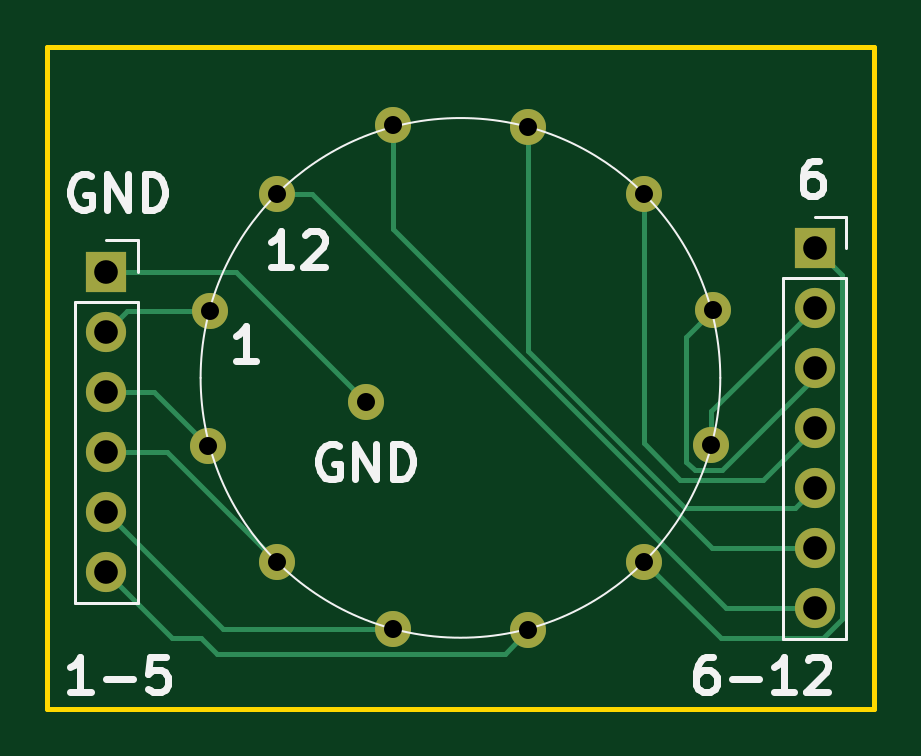
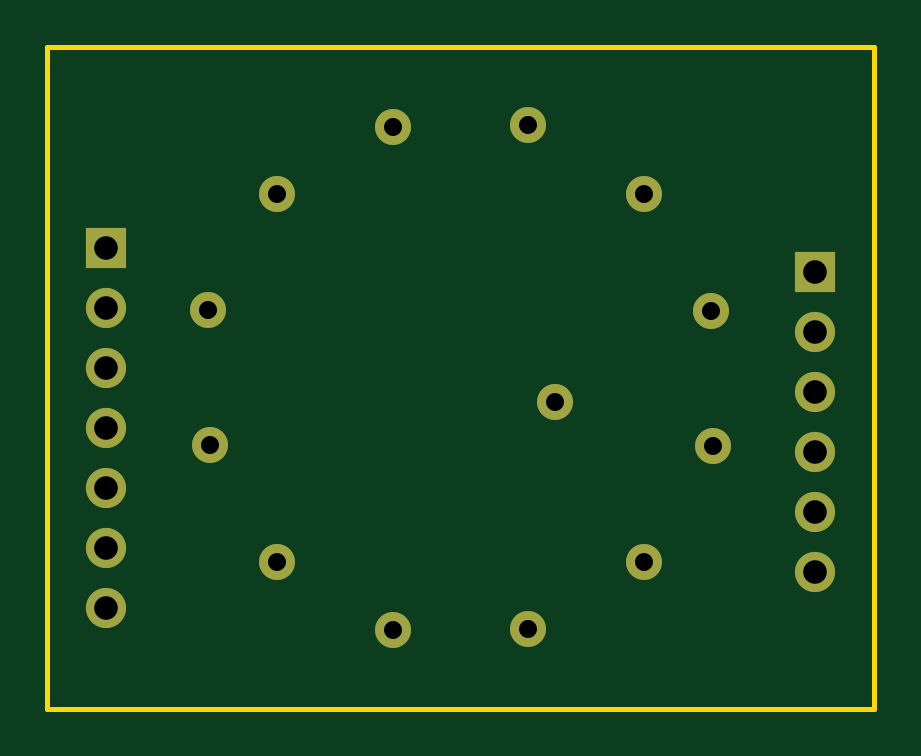
Circuit board: 11 layer files. Board 35.0 x 28.0 mm.
- bottom_copper: 12 Position Rotary-B_Cu.gbr (2425 bytes)
- bottom_mask: 12 Position Rotary-B_Mask.gbr (1288 bytes)
- paste: 12 Position Rotary-B_Paste.gbr (461 bytes)
- bottom_silk: 12 Position Rotary-B_Silkscreen.gbr (462 bytes)
- outline: 12 Position Rotary-Edge_Cuts.gbr (618 bytes)
- top_copper: 12 Position Rotary-F_Cu.gbr (4959 bytes)
- top_mask: 12 Position Rotary-F_Mask.gbr (1288 bytes)
- paste: 12 Position Rotary-F_Paste.gbr (461 bytes)
- top_silk: 12 Position Rotary-F_Silkscreen.gbr (9581 bytes)
- drill: 12 Position Rotary-NPTH.drl (265 bytes)
- drill: 12 Position Rotary-PTH.drl (790 bytes)

=== bottom_copper: 12 Position Rotary-B_Cu.gbr ===
%TF.GenerationSoftware,KiCad,Pcbnew,8.0.4*%
%TF.CreationDate,2024-08-10T17:47:54-05:00*%
%TF.ProjectId,12 Position Rotary,31322050-6f73-4697-9469-6f6e20526f74,rev?*%
%TF.SameCoordinates,Original*%
%TF.FileFunction,Copper,L2,Bot*%
%TF.FilePolarity,Positive*%
%FSLAX46Y46*%
G04 Gerber Fmt 4.6, Leading zero omitted, Abs format (unit mm)*
G04 Created by KiCad (PCBNEW 8.0.4) date 2024-08-10 17:47:54*
%MOMM*%
%LPD*%
G01*
G04 APERTURE LIST*
%TA.AperFunction,ComponentPad*%
%ADD10C,1.524000*%
%TD*%
%TA.AperFunction,ComponentPad*%
%ADD11R,1.700000X1.700000*%
%TD*%
%TA.AperFunction,ComponentPad*%
%ADD12O,1.700000X1.700000*%
%TD*%
G04 APERTURE END LIST*
D10*
%TO.P,SW1,13*%
%TO.N,Net-(J1-Pin_1)*%
X125500000Y-104500000D03*
%TO.P,SW1,1,1*%
%TO.N,Net-(J1-Pin_2)*%
X118876429Y-100652647D03*
%TO.P,SW1,12,12*%
%TO.N,Net-(J2-Pin_7)*%
X121716514Y-95725336D03*
%TO.P,SW1,11,11*%
%TO.N,Net-(J2-Pin_6)*%
X126624978Y-92810174D03*
%TO.P,SW1,10,10*%
%TO.N,Net-(J2-Pin_5)*%
X132347353Y-92876429D03*
%TO.P,SW1,9,9*%
%TO.N,Net-(J2-Pin_4)*%
X137274664Y-95716514D03*
%TO.P,SW1,8,8*%
%TO.N,Net-(J2-Pin_3)*%
X140189826Y-100624978D03*
%TO.P,SW1,7,7*%
%TO.N,Net-(J2-Pin_2)*%
X140123571Y-106347353D03*
%TO.P,SW1,6,6*%
%TO.N,Net-(J2-Pin_1)*%
X137283486Y-111274664D03*
%TO.P,SW1,5,5*%
%TO.N,Net-(J1-Pin_6)*%
X132375022Y-114189826D03*
%TO.P,SW1,4,4*%
%TO.N,Net-(J1-Pin_5)*%
X126652647Y-114123571D03*
%TO.P,SW1,3,3*%
%TO.N,Net-(J1-Pin_4)*%
X121725336Y-111283486D03*
%TO.P,SW1,2,2*%
%TO.N,Net-(J1-Pin_3)*%
X118810174Y-106375022D03*
%TD*%
D11*
%TO.P,J2,1,Pin_1*%
%TO.N,Net-(J2-Pin_1)*%
X144500000Y-98000000D03*
D12*
%TO.P,J2,2,Pin_2*%
%TO.N,Net-(J2-Pin_2)*%
X144500000Y-100540000D03*
%TO.P,J2,3,Pin_3*%
%TO.N,Net-(J2-Pin_3)*%
X144500000Y-103080000D03*
%TO.P,J2,4,Pin_4*%
%TO.N,Net-(J2-Pin_4)*%
X144500000Y-105620000D03*
%TO.P,J2,5,Pin_5*%
%TO.N,Net-(J2-Pin_5)*%
X144500000Y-108160000D03*
%TO.P,J2,6,Pin_6*%
%TO.N,Net-(J2-Pin_6)*%
X144500000Y-110700000D03*
%TO.P,J2,7,Pin_7*%
%TO.N,Net-(J2-Pin_7)*%
X144500000Y-113240000D03*
%TD*%
D11*
%TO.P,J1,1,Pin_1*%
%TO.N,Net-(J1-Pin_1)*%
X114500000Y-99000000D03*
D12*
%TO.P,J1,2,Pin_2*%
%TO.N,Net-(J1-Pin_2)*%
X114500000Y-101540000D03*
%TO.P,J1,3,Pin_3*%
%TO.N,Net-(J1-Pin_3)*%
X114500000Y-104080000D03*
%TO.P,J1,4,Pin_4*%
%TO.N,Net-(J1-Pin_4)*%
X114500000Y-106620000D03*
%TO.P,J1,5,Pin_5*%
%TO.N,Net-(J1-Pin_5)*%
X114500000Y-109160000D03*
%TO.P,J1,6,Pin_6*%
%TO.N,Net-(J1-Pin_6)*%
X114500000Y-111700000D03*
%TD*%
M02*

=== bottom_mask: 12 Position Rotary-B_Mask.gbr ===
%TF.GenerationSoftware,KiCad,Pcbnew,8.0.4*%
%TF.CreationDate,2024-08-10T17:47:54-05:00*%
%TF.ProjectId,12 Position Rotary,31322050-6f73-4697-9469-6f6e20526f74,rev?*%
%TF.SameCoordinates,Original*%
%TF.FileFunction,Soldermask,Bot*%
%TF.FilePolarity,Negative*%
%FSLAX46Y46*%
G04 Gerber Fmt 4.6, Leading zero omitted, Abs format (unit mm)*
G04 Created by KiCad (PCBNEW 8.0.4) date 2024-08-10 17:47:54*
%MOMM*%
%LPD*%
G01*
G04 APERTURE LIST*
%ADD10C,1.524000*%
%ADD11R,1.700000X1.700000*%
%ADD12O,1.700000X1.700000*%
G04 APERTURE END LIST*
D10*
%TO.C,SW1*%
X125500000Y-104500000D03*
X118876429Y-100652647D03*
X121716514Y-95725336D03*
X126624978Y-92810174D03*
X132347353Y-92876429D03*
X137274664Y-95716514D03*
X140189826Y-100624978D03*
X140123571Y-106347353D03*
X137283486Y-111274664D03*
X132375022Y-114189826D03*
X126652647Y-114123571D03*
X121725336Y-111283486D03*
X118810174Y-106375022D03*
%TD*%
D11*
%TO.C,J2*%
X144500000Y-98000000D03*
D12*
X144500000Y-100540000D03*
X144500000Y-103080000D03*
X144500000Y-105620000D03*
X144500000Y-108160000D03*
X144500000Y-110700000D03*
X144500000Y-113240000D03*
%TD*%
D11*
%TO.C,J1*%
X114500000Y-99000000D03*
D12*
X114500000Y-101540000D03*
X114500000Y-104080000D03*
X114500000Y-106620000D03*
X114500000Y-109160000D03*
X114500000Y-111700000D03*
%TD*%
M02*

=== paste: 12 Position Rotary-B_Paste.gbr ===
%TF.GenerationSoftware,KiCad,Pcbnew,8.0.4*%
%TF.CreationDate,2024-08-10T17:47:54-05:00*%
%TF.ProjectId,12 Position Rotary,31322050-6f73-4697-9469-6f6e20526f74,rev?*%
%TF.SameCoordinates,Original*%
%TF.FileFunction,Paste,Bot*%
%TF.FilePolarity,Positive*%
%FSLAX46Y46*%
G04 Gerber Fmt 4.6, Leading zero omitted, Abs format (unit mm)*
G04 Created by KiCad (PCBNEW 8.0.4) date 2024-08-10 17:47:54*
%MOMM*%
%LPD*%
G01*
G04 APERTURE LIST*
G04 APERTURE END LIST*
M02*

=== bottom_silk: 12 Position Rotary-B_Silkscreen.gbr ===
%TF.GenerationSoftware,KiCad,Pcbnew,8.0.4*%
%TF.CreationDate,2024-08-10T17:47:54-05:00*%
%TF.ProjectId,12 Position Rotary,31322050-6f73-4697-9469-6f6e20526f74,rev?*%
%TF.SameCoordinates,Original*%
%TF.FileFunction,Legend,Bot*%
%TF.FilePolarity,Positive*%
%FSLAX46Y46*%
G04 Gerber Fmt 4.6, Leading zero omitted, Abs format (unit mm)*
G04 Created by KiCad (PCBNEW 8.0.4) date 2024-08-10 17:47:54*
%MOMM*%
%LPD*%
G01*
G04 APERTURE LIST*
G04 APERTURE END LIST*
M02*

=== outline: 12 Position Rotary-Edge_Cuts.gbr ===
%TF.GenerationSoftware,KiCad,Pcbnew,8.0.4*%
%TF.CreationDate,2024-08-10T17:47:54-05:00*%
%TF.ProjectId,12 Position Rotary,31322050-6f73-4697-9469-6f6e20526f74,rev?*%
%TF.SameCoordinates,Original*%
%TF.FileFunction,Profile,NP*%
%FSLAX46Y46*%
G04 Gerber Fmt 4.6, Leading zero omitted, Abs format (unit mm)*
G04 Created by KiCad (PCBNEW 8.0.4) date 2024-08-10 17:47:54*
%MOMM*%
%LPD*%
G01*
G04 APERTURE LIST*
%TA.AperFunction,Profile*%
%ADD10C,0.200000*%
%TD*%
G04 APERTURE END LIST*
D10*
X112000000Y-89500000D02*
X147000000Y-89500000D01*
X147000000Y-117500000D01*
X112000000Y-117500000D01*
X112000000Y-89500000D01*
M02*

=== top_copper: 12 Position Rotary-F_Cu.gbr ===
%TF.GenerationSoftware,KiCad,Pcbnew,8.0.4*%
%TF.CreationDate,2024-08-10T17:47:54-05:00*%
%TF.ProjectId,12 Position Rotary,31322050-6f73-4697-9469-6f6e20526f74,rev?*%
%TF.SameCoordinates,Original*%
%TF.FileFunction,Copper,L1,Top*%
%TF.FilePolarity,Positive*%
%FSLAX46Y46*%
G04 Gerber Fmt 4.6, Leading zero omitted, Abs format (unit mm)*
G04 Created by KiCad (PCBNEW 8.0.4) date 2024-08-10 17:47:54*
%MOMM*%
%LPD*%
G01*
G04 APERTURE LIST*
%TA.AperFunction,ComponentPad*%
%ADD10C,1.524000*%
%TD*%
%TA.AperFunction,ComponentPad*%
%ADD11R,1.700000X1.700000*%
%TD*%
%TA.AperFunction,ComponentPad*%
%ADD12O,1.700000X1.700000*%
%TD*%
%TA.AperFunction,Conductor*%
%ADD13C,0.200000*%
%TD*%
G04 APERTURE END LIST*
D10*
%TO.P,SW1,13*%
%TO.N,Net-(J1-Pin_1)*%
X125500000Y-104500000D03*
%TO.P,SW1,1,1*%
%TO.N,Net-(J1-Pin_2)*%
X118876429Y-100652647D03*
%TO.P,SW1,12,12*%
%TO.N,Net-(J2-Pin_7)*%
X121716514Y-95725336D03*
%TO.P,SW1,11,11*%
%TO.N,Net-(J2-Pin_6)*%
X126624978Y-92810174D03*
%TO.P,SW1,10,10*%
%TO.N,Net-(J2-Pin_5)*%
X132347353Y-92876429D03*
%TO.P,SW1,9,9*%
%TO.N,Net-(J2-Pin_4)*%
X137274664Y-95716514D03*
%TO.P,SW1,8,8*%
%TO.N,Net-(J2-Pin_3)*%
X140189826Y-100624978D03*
%TO.P,SW1,7,7*%
%TO.N,Net-(J2-Pin_2)*%
X140123571Y-106347353D03*
%TO.P,SW1,6,6*%
%TO.N,Net-(J2-Pin_1)*%
X137283486Y-111274664D03*
%TO.P,SW1,5,5*%
%TO.N,Net-(J1-Pin_6)*%
X132375022Y-114189826D03*
%TO.P,SW1,4,4*%
%TO.N,Net-(J1-Pin_5)*%
X126652647Y-114123571D03*
%TO.P,SW1,3,3*%
%TO.N,Net-(J1-Pin_4)*%
X121725336Y-111283486D03*
%TO.P,SW1,2,2*%
%TO.N,Net-(J1-Pin_3)*%
X118810174Y-106375022D03*
%TD*%
D11*
%TO.P,J2,1,Pin_1*%
%TO.N,Net-(J2-Pin_1)*%
X144500000Y-98000000D03*
D12*
%TO.P,J2,2,Pin_2*%
%TO.N,Net-(J2-Pin_2)*%
X144500000Y-100540000D03*
%TO.P,J2,3,Pin_3*%
%TO.N,Net-(J2-Pin_3)*%
X144500000Y-103080000D03*
%TO.P,J2,4,Pin_4*%
%TO.N,Net-(J2-Pin_4)*%
X144500000Y-105620000D03*
%TO.P,J2,5,Pin_5*%
%TO.N,Net-(J2-Pin_5)*%
X144500000Y-108160000D03*
%TO.P,J2,6,Pin_6*%
%TO.N,Net-(J2-Pin_6)*%
X144500000Y-110700000D03*
%TO.P,J2,7,Pin_7*%
%TO.N,Net-(J2-Pin_7)*%
X144500000Y-113240000D03*
%TD*%
D11*
%TO.P,J1,1,Pin_1*%
%TO.N,Net-(J1-Pin_1)*%
X114500000Y-99000000D03*
D12*
%TO.P,J1,2,Pin_2*%
%TO.N,Net-(J1-Pin_2)*%
X114500000Y-101540000D03*
%TO.P,J1,3,Pin_3*%
%TO.N,Net-(J1-Pin_3)*%
X114500000Y-104080000D03*
%TO.P,J1,4,Pin_4*%
%TO.N,Net-(J1-Pin_4)*%
X114500000Y-106620000D03*
%TO.P,J1,5,Pin_5*%
%TO.N,Net-(J1-Pin_5)*%
X114500000Y-109160000D03*
%TO.P,J1,6,Pin_6*%
%TO.N,Net-(J1-Pin_6)*%
X114500000Y-111700000D03*
%TD*%
D13*
%TO.N,Net-(J1-Pin_6)*%
X131379277Y-115185571D02*
X132375022Y-114189826D01*
X118500000Y-114500000D02*
X119185571Y-115185571D01*
X117300000Y-114500000D02*
X118500000Y-114500000D01*
X114500000Y-111700000D02*
X117300000Y-114500000D01*
X119185571Y-115185571D02*
X131379277Y-115185571D01*
%TO.N,Net-(J2-Pin_7)*%
X123236053Y-95725336D02*
X121716514Y-95725336D01*
X140750717Y-113240000D02*
X123236053Y-95725336D01*
X144500000Y-113240000D02*
X140750717Y-113240000D01*
%TO.N,Net-(J2-Pin_6)*%
X126624978Y-97190664D02*
X126624978Y-92810174D01*
X140134314Y-110700000D02*
X126624978Y-97190664D01*
X144500000Y-110700000D02*
X140134314Y-110700000D01*
%TO.N,Net-(J2-Pin_5)*%
X139010000Y-109010000D02*
X132347353Y-102347353D01*
X143650000Y-109010000D02*
X139010000Y-109010000D01*
X132347353Y-102347353D02*
X132347353Y-92876429D01*
X144500000Y-108160000D02*
X143650000Y-109010000D01*
%TO.N,Net-(J2-Pin_4)*%
X138809353Y-107809353D02*
X137274664Y-106274664D01*
X142310647Y-107809353D02*
X138809353Y-107809353D01*
X144500000Y-105620000D02*
X142310647Y-107809353D01*
X137274664Y-106274664D02*
X137274664Y-95716514D01*
%TO.N,Net-(J2-Pin_3)*%
X139061571Y-101753233D02*
X140189826Y-100624978D01*
X139409353Y-107409353D02*
X139061571Y-107061571D01*
X140563466Y-107409353D02*
X139409353Y-107409353D01*
X144500000Y-103472819D02*
X140563466Y-107409353D01*
X139061571Y-107061571D02*
X139061571Y-101753233D01*
X144500000Y-103080000D02*
X144500000Y-103472819D01*
%TO.N,Net-(J2-Pin_2)*%
X140123571Y-104916429D02*
X140123571Y-106347353D01*
X144500000Y-100540000D02*
X140123571Y-104916429D01*
%TO.N,Net-(J2-Pin_1)*%
X140508822Y-114500000D02*
X137283486Y-111274664D01*
X144866346Y-114500000D02*
X140508822Y-114500000D01*
X145650000Y-99150000D02*
X145650000Y-113716346D01*
X145650000Y-113716346D02*
X144866346Y-114500000D01*
X144500000Y-98000000D02*
X145650000Y-99150000D01*
%TO.N,Net-(J1-Pin_5)*%
X119463571Y-114123571D02*
X126652647Y-114123571D01*
X114500000Y-109160000D02*
X119463571Y-114123571D01*
%TO.N,Net-(J1-Pin_4)*%
X117061850Y-106620000D02*
X121725336Y-111283486D01*
X114500000Y-106620000D02*
X117061850Y-106620000D01*
%TO.N,Net-(J1-Pin_3)*%
X116515152Y-104080000D02*
X118810174Y-106375022D01*
X114500000Y-104080000D02*
X116515152Y-104080000D01*
%TO.N,Net-(J1-Pin_2)*%
X115387353Y-100652647D02*
X114500000Y-101540000D01*
X118876429Y-100652647D02*
X115387353Y-100652647D01*
%TO.N,Net-(J1-Pin_1)*%
X120000000Y-99000000D02*
X125500000Y-104500000D01*
X114500000Y-99000000D02*
X120000000Y-99000000D01*
%TD*%
M02*

=== top_mask: 12 Position Rotary-F_Mask.gbr ===
%TF.GenerationSoftware,KiCad,Pcbnew,8.0.4*%
%TF.CreationDate,2024-08-10T17:47:54-05:00*%
%TF.ProjectId,12 Position Rotary,31322050-6f73-4697-9469-6f6e20526f74,rev?*%
%TF.SameCoordinates,Original*%
%TF.FileFunction,Soldermask,Top*%
%TF.FilePolarity,Negative*%
%FSLAX46Y46*%
G04 Gerber Fmt 4.6, Leading zero omitted, Abs format (unit mm)*
G04 Created by KiCad (PCBNEW 8.0.4) date 2024-08-10 17:47:54*
%MOMM*%
%LPD*%
G01*
G04 APERTURE LIST*
%ADD10C,1.524000*%
%ADD11R,1.700000X1.700000*%
%ADD12O,1.700000X1.700000*%
G04 APERTURE END LIST*
D10*
%TO.C,SW1*%
X125500000Y-104500000D03*
X118876429Y-100652647D03*
X121716514Y-95725336D03*
X126624978Y-92810174D03*
X132347353Y-92876429D03*
X137274664Y-95716514D03*
X140189826Y-100624978D03*
X140123571Y-106347353D03*
X137283486Y-111274664D03*
X132375022Y-114189826D03*
X126652647Y-114123571D03*
X121725336Y-111283486D03*
X118810174Y-106375022D03*
%TD*%
D11*
%TO.C,J2*%
X144500000Y-98000000D03*
D12*
X144500000Y-100540000D03*
X144500000Y-103080000D03*
X144500000Y-105620000D03*
X144500000Y-108160000D03*
X144500000Y-110700000D03*
X144500000Y-113240000D03*
%TD*%
D11*
%TO.C,J1*%
X114500000Y-99000000D03*
D12*
X114500000Y-101540000D03*
X114500000Y-104080000D03*
X114500000Y-106620000D03*
X114500000Y-109160000D03*
X114500000Y-111700000D03*
%TD*%
M02*

=== paste: 12 Position Rotary-F_Paste.gbr ===
%TF.GenerationSoftware,KiCad,Pcbnew,8.0.4*%
%TF.CreationDate,2024-08-10T17:47:54-05:00*%
%TF.ProjectId,12 Position Rotary,31322050-6f73-4697-9469-6f6e20526f74,rev?*%
%TF.SameCoordinates,Original*%
%TF.FileFunction,Paste,Top*%
%TF.FilePolarity,Positive*%
%FSLAX46Y46*%
G04 Gerber Fmt 4.6, Leading zero omitted, Abs format (unit mm)*
G04 Created by KiCad (PCBNEW 8.0.4) date 2024-08-10 17:47:54*
%MOMM*%
%LPD*%
G01*
G04 APERTURE LIST*
G04 APERTURE END LIST*
M02*

=== top_silk: 12 Position Rotary-F_Silkscreen.gbr (9581 bytes, source omitted) ===
=== drill: 12 Position Rotary-NPTH.drl ===
M48
; DRILL file {KiCad 8.0.4} date 2024-08-11T19:53:30-0500
; FORMAT={-:-/ absolute / inch / decimal}
; #@! TF.CreationDate,2024-08-11T19:53:30-05:00
; #@! TF.GenerationSoftware,Kicad,Pcbnew,8.0.4
; #@! TF.FileFunction,NonPlated,1,2,NPTH
FMAT,2
INCH
%
G90
G05
M30

=== drill: 12 Position Rotary-PTH.drl ===
M48
; DRILL file {KiCad 8.0.4} date 2024-08-11T19:53:30-0500
; FORMAT={-:-/ absolute / inch / decimal}
; #@! TF.CreationDate,2024-08-11T19:53:30-05:00
; #@! TF.GenerationSoftware,Kicad,Pcbnew,8.0.4
; #@! TF.FileFunction,Plated,1,2,PTH
FMAT,2
INCH
; #@! TA.AperFunction,Plated,PTH,ComponentDrill
T1C0.0300
; #@! TA.AperFunction,Plated,PTH,ComponentDrill
T2C0.0394
%
G90
G05
T1
X4.6776Y-4.188
X4.6802Y-3.9627
X4.792Y-3.7687
X4.7923Y-4.3812
X4.9409Y-4.1142
X4.9852Y-3.6539
X4.9863Y-4.4931
X5.2105Y-3.6566
X5.2116Y-4.4957
X5.4045Y-3.7684
X5.4049Y-4.3809
X5.5167Y-4.1869
X5.5193Y-3.9616
T2
X4.5079Y-3.8976
X4.5079Y-3.9976
X4.5079Y-4.0976
X4.5079Y-4.1976
X4.5079Y-4.2976
X4.5079Y-4.3976
X5.689Y-3.8583
X5.689Y-3.9583
X5.689Y-4.0583
X5.689Y-4.1583
X5.689Y-4.2583
X5.689Y-4.3583
X5.689Y-4.4583
M30
